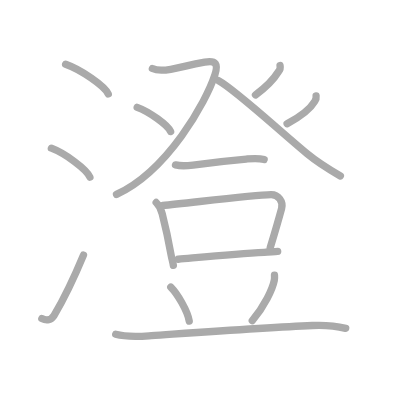
t = 0.00 s
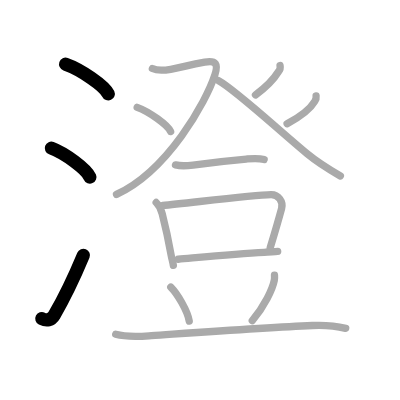
t = 3.00 s
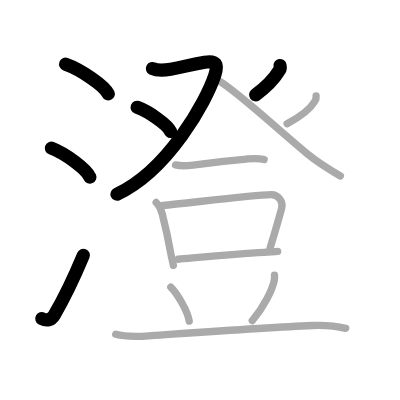
t = 6.00 s
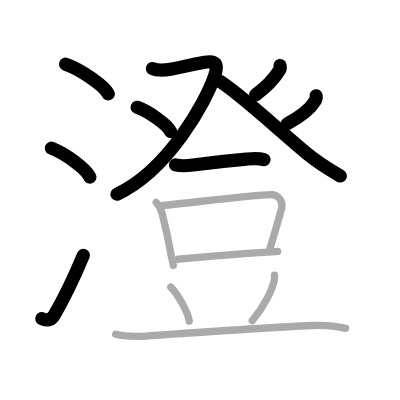
t = 9.00 s
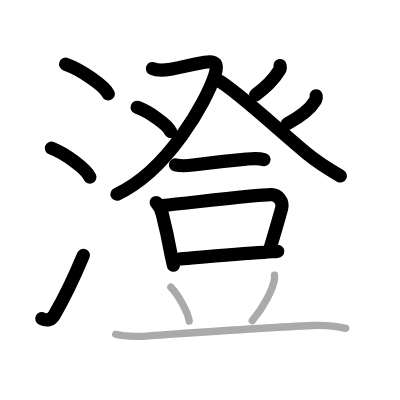
t = 12.00 s
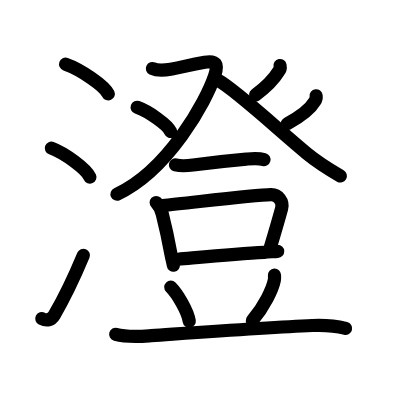
t = 15.00 s

The animated SVG that drew these frames (rendered in a browser with its animation timeline set to each time). Animation: 15 SMIL elements (animate=15); one cycle of 15.00 s.

<?xml version="1.0" standalone="no"?>
<!DOCTYPE svg PUBLIC "-//W3C//DTD SVG 1.1//EN"   "http://www.w3.org/Graphics/SVG/1.1/DTD/svg11.dtd">
<svg width="400px" height="400px"  version="1.1" xmlns="http://www.w3.org/2000/svg">
  <defs>
    <marker id="Triangle" viewBox="0 0 10 10" refX="0" refY="5" markerUnits="strokeWidth" markerWidth="3" style="stroke-opacity:0%;fill:#aaaaaa;" markerHeight="2" orient="auto">
      <path d="M 0 0 L 10 5 L 0 10 z" />
    </marker>
    
    <marker id="Arrow" viewBox="0 0 10 10" refX="5" refY="5" markerUnits="strokeWidth" markerWidth="1.8" style="stroke-opacity:0%;fill:#770000;" markerHeight="2" orient="auto">
      <path d="M 0 4 L 6 4 L 4 1 L 10 5 L 4 9 L 6 6 L 0 6 z" />
        <circle cx="5" cy="5" r="5" />
      </marker>
    
    <marker id="TriangleRed" viewBox="0 0 10 10" refX="0" refY="5" markerUnits="strokeWidth" markerWidth="3" style="stroke-opacity:0%;fill:#CC0000;" markerHeight="2" orient="auto">
      <path d="M 0 0 L 10 5 L 0 10 z" />
    </marker>
    
    <marker id="ArrowRed" viewBox="0 0 10 10" refX="5" refY="5" markerUnits="strokeWidth" markerWidth="1.8" style="stroke-opacity:0%;fill:#CC0000;" markerHeight="2" orient="auto">
      <path d="M 0 4 L 6 4 L 4 1 L 10 5 L 4 9 L 6 6 L 0 6 z" />
        <circle cx="5" cy="5" r="5" />
      </marker>
    
  </defs>
  
  <path style="fill:#ffffff; fill-opacity:100%; fill-rule:evenodd; stroke-width:0;" d="M 0 0 L 400px 0 L 400px 400px L 0 400px L 0 0" />

  <g transform="scale(3.6697247706422 3.6697247706422)">
<path style="fill:none; fill-opacity:0%; fill-rule:evenodd; stroke:#aaaaaa; stroke-opacity:100%; stroke-width: 1.5pt; stroke-linejoin:round; stroke-linecap:round;" d="M17.88 17.5c4.1 1.43 10.6 5.87 11.62 8.09"></path>
<path style="fill:none; fill-opacity:0%; fill-rule:evenodd; stroke:#aaaaaa; stroke-opacity:100%; stroke-width: 1.5pt; stroke-linejoin:round; stroke-linecap:round;" d="M14 40.38c3.71 1.39 9.57 5.71 10.5 7.88"></path>
<path style="fill:none; fill-opacity:0%; fill-rule:evenodd; stroke:#aaaaaa; stroke-opacity:100%; stroke-width: 1.5pt; stroke-linejoin:round; stroke-linecap:round;" d="M11.4 86.82c1.27 0.65 2.59 0.43 3.35-0.87c2.75-4.7 5.5-10.45 8-16.45"></path>
<path style="fill:none; fill-opacity:0%; fill-rule:evenodd; stroke:#aaaaaa; stroke-opacity:100%; stroke-width: 1.5pt; stroke-linejoin:round; stroke-linecap:round;" d="M41.53 18.67c1.57 0.76 3.36 0.48 4.99 0.21c3.64-0.6 4.56-1.13 9.26-1.93c3.12-0.54 3.75 0.48 2.75 3.55c-2.35 7.19-12.78 26-26.78 32.47"></path>
<path style="fill:none; fill-opacity:0%; fill-rule:evenodd; stroke:#aaaaaa; stroke-opacity:100%; stroke-width: 1.5pt; stroke-linejoin:round; stroke-linecap:round;" d="M37.38 29.25c3.22 1.16 8.31 4.78 9.11 6.59"></path>
<path style="fill:none; fill-opacity:0%; fill-rule:evenodd; stroke:#aaaaaa; stroke-opacity:100%; stroke-width: 1.5pt; stroke-linejoin:round; stroke-linecap:round;" d="M76.31 17.85c0.1 0.51-0.02 1.2-0.36 1.57c-1.24 2.03-2.89 3.92-6.33 6.45"></path>
<path style="fill:none; fill-opacity:0%; fill-rule:evenodd; stroke:#aaaaaa; stroke-opacity:100%; stroke-width: 1.5pt; stroke-linejoin:round; stroke-linecap:round;" d="M59.58 21.99c4.4 2.35 16.44 13.51 24.09 19.86c2.75 2.28 6 4.3 9.08 6.1"></path>
<path style="fill:none; fill-opacity:0%; fill-rule:evenodd; stroke:#aaaaaa; stroke-opacity:100%; stroke-width: 1.5pt; stroke-linejoin:round; stroke-linecap:round;" d="M86.14 26.12c0.07 0.54-0.04 1.03-0.35 1.47c-1 1.71-3.84 4.14-7.55 6.14"></path>
<path style="fill:none; fill-opacity:0%; fill-rule:evenodd; stroke:#aaaaaa; stroke-opacity:100%; stroke-width: 1.5pt; stroke-linejoin:round; stroke-linecap:round;" d="M47.82 44.94c1.8 0.44 3.3 0.24 4.79 0.03c5.5-0.77 10.04-1.24 14.51-1.63c1.65-0.14 3.24-0.31 4.86 0.14"></path>
<path style="fill:none; fill-opacity:0%; fill-rule:evenodd; stroke:#aaaaaa; stroke-opacity:100%; stroke-width: 1.5pt; stroke-linejoin:round; stroke-linecap:round;" d="M42.56 55.18c0.88 0.88 1.32 1.82 1.64 3.06c0.67 2.62 1.48 5.96 2.42 11.19c0.23 1.25 0.44 1.72 0.62 2.89"></path>
<path style="fill:none; fill-opacity:0%; fill-rule:evenodd; stroke:#aaaaaa; stroke-opacity:100%; stroke-width: 1.5pt; stroke-linejoin:round; stroke-linecap:round;" d="M44.33 55.99c7.03-0.66 24.73-2.85 29.53-2.95c1.98-0.04 3.39 1.88 2.88 3.77c-0.87 3.2-1.75 6.2-3.1 10.67"></path>
<path style="fill:none; fill-opacity:0%; fill-rule:evenodd; stroke:#aaaaaa; stroke-opacity:100%; stroke-width: 1.5pt; stroke-linejoin:round; stroke-linecap:round;" d="M48.57 70.64c6-0.53 15.93-1.51 23.43-1.89c1.43-0.07 2.68-0.21 3.67-0.25"></path>
<path style="fill:none; fill-opacity:0%; fill-rule:evenodd; stroke:#aaaaaa; stroke-opacity:100%; stroke-width: 1.5pt; stroke-linejoin:round; stroke-linecap:round;" d="M46.54 78.25c1.79 1.81 4.58 6.44 5.03 9.26"></path>
<path style="fill:none; fill-opacity:0%; fill-rule:evenodd; stroke:#aaaaaa; stroke-opacity:100%; stroke-width: 1.5pt; stroke-linejoin:round; stroke-linecap:round;" d="M74.8 74.97c0.02 0.35 0.05 0.91-0.05 1.42c-0.47 2.41-2.74 7.15-6 10.99"></path>
<path style="fill:none; fill-opacity:0%; fill-rule:evenodd; stroke:#aaaaaa; stroke-opacity:100%; stroke-width: 1.5pt; stroke-linejoin:round; stroke-linecap:round;" d="M31.53 91.1c3.34 0.9 6.74 0.57 9.72 0.36c12.04-0.82 31.58-2.22 43.87-2.76c3.03-0.13 6.11 0.05 9.08 0.78"></path>

<path style="fill:none; fill-opacity:0%; fill-rule:evenodd; stroke:#000000; stroke-opacity:100%; stroke-width: 2.7pt; stroke-linejoin:round; stroke-linecap:round;" d="M17.88 17.5c4.1 1.43 10.6 5.87 11.62 8.09" pathLength="100" stroke-dashoffset="100" stroke-dasharray="100 105"><animate id="dashAnim1" attributeName="stroke-dashoffset" from="100" to="0" dur="1s" calcMode="linear" fill="freeze"/></path>
<path style="fill:none; fill-opacity:0%; fill-rule:evenodd; stroke:#000000; stroke-opacity:100%; stroke-width: 2.7pt; stroke-linejoin:round; stroke-linecap:round;" d="M14 40.38c3.71 1.39 9.57 5.71 10.5 7.88" pathLength="100" stroke-dashoffset="100" stroke-dasharray="100 105"><animate id="dashAnim2" attributeName="stroke-dashoffset" from="100" to="0" dur="1s" calcMode="linear" begin="dashAnim1.end" fill="freeze"/></path>
<path style="fill:none; fill-opacity:0%; fill-rule:evenodd; stroke:#000000; stroke-opacity:100%; stroke-width: 2.7pt; stroke-linejoin:round; stroke-linecap:round;" d="M11.4 86.82c1.27 0.65 2.59 0.43 3.35-0.87c2.75-4.7 5.5-10.45 8-16.45" pathLength="100" stroke-dashoffset="100" stroke-dasharray="100 105"><animate id="dashAnim3" attributeName="stroke-dashoffset" from="100" to="0" dur="1s" calcMode="linear" begin="dashAnim2.end" fill="freeze"/></path>
<path style="fill:none; fill-opacity:0%; fill-rule:evenodd; stroke:#000000; stroke-opacity:100%; stroke-width: 2.7pt; stroke-linejoin:round; stroke-linecap:round;" d="M41.53 18.67c1.57 0.76 3.36 0.48 4.99 0.21c3.64-0.6 4.56-1.13 9.26-1.93c3.12-0.54 3.75 0.48 2.75 3.55c-2.35 7.19-12.78 26-26.78 32.47" pathLength="100" stroke-dashoffset="100" stroke-dasharray="100 105"><animate id="dashAnim4" attributeName="stroke-dashoffset" from="100" to="0" dur="1s" calcMode="linear" begin="dashAnim3.end" fill="freeze"/></path>
<path style="fill:none; fill-opacity:0%; fill-rule:evenodd; stroke:#000000; stroke-opacity:100%; stroke-width: 2.7pt; stroke-linejoin:round; stroke-linecap:round;" d="M37.38 29.25c3.22 1.16 8.31 4.78 9.11 6.59" pathLength="100" stroke-dashoffset="100" stroke-dasharray="100 105"><animate id="dashAnim5" attributeName="stroke-dashoffset" from="100" to="0" dur="1s" calcMode="linear" begin="dashAnim4.end" fill="freeze"/></path>
<path style="fill:none; fill-opacity:0%; fill-rule:evenodd; stroke:#000000; stroke-opacity:100%; stroke-width: 2.7pt; stroke-linejoin:round; stroke-linecap:round;" d="M76.31 17.85c0.1 0.51-0.02 1.2-0.36 1.57c-1.24 2.03-2.89 3.92-6.33 6.45" pathLength="100" stroke-dashoffset="100" stroke-dasharray="100 105"><animate id="dashAnim6" attributeName="stroke-dashoffset" from="100" to="0" dur="1s" calcMode="linear" begin="dashAnim5.end" fill="freeze"/></path>
<path style="fill:none; fill-opacity:0%; fill-rule:evenodd; stroke:#000000; stroke-opacity:100%; stroke-width: 2.7pt; stroke-linejoin:round; stroke-linecap:round;" d="M59.58 21.99c4.4 2.35 16.44 13.51 24.09 19.86c2.75 2.28 6 4.3 9.08 6.1" pathLength="100" stroke-dashoffset="100" stroke-dasharray="100 105"><animate id="dashAnim7" attributeName="stroke-dashoffset" from="100" to="0" dur="1s" calcMode="linear" begin="dashAnim6.end" fill="freeze"/></path>
<path style="fill:none; fill-opacity:0%; fill-rule:evenodd; stroke:#000000; stroke-opacity:100%; stroke-width: 2.7pt; stroke-linejoin:round; stroke-linecap:round;" d="M86.14 26.12c0.07 0.54-0.04 1.03-0.35 1.47c-1 1.71-3.84 4.14-7.55 6.14" pathLength="100" stroke-dashoffset="100" stroke-dasharray="100 105"><animate id="dashAnim8" attributeName="stroke-dashoffset" from="100" to="0" dur="1s" calcMode="linear" begin="dashAnim7.end" fill="freeze"/></path>
<path style="fill:none; fill-opacity:0%; fill-rule:evenodd; stroke:#000000; stroke-opacity:100%; stroke-width: 2.7pt; stroke-linejoin:round; stroke-linecap:round;" d="M47.82 44.94c1.8 0.44 3.3 0.24 4.79 0.03c5.5-0.77 10.04-1.24 14.51-1.63c1.65-0.14 3.24-0.31 4.86 0.14" pathLength="100" stroke-dashoffset="100" stroke-dasharray="100 105"><animate id="dashAnim9" attributeName="stroke-dashoffset" from="100" to="0" dur="1s" calcMode="linear" begin="dashAnim8.end" fill="freeze"/></path>
<path style="fill:none; fill-opacity:0%; fill-rule:evenodd; stroke:#000000; stroke-opacity:100%; stroke-width: 2.7pt; stroke-linejoin:round; stroke-linecap:round;" d="M42.56 55.18c0.88 0.88 1.32 1.82 1.64 3.06c0.67 2.62 1.48 5.96 2.42 11.19c0.23 1.25 0.44 1.72 0.62 2.89" pathLength="100" stroke-dashoffset="100" stroke-dasharray="100 105"><animate id="dashAnim10" attributeName="stroke-dashoffset" from="100" to="0" dur="1s" calcMode="linear" begin="dashAnim9.end" fill="freeze"/></path>
<path style="fill:none; fill-opacity:0%; fill-rule:evenodd; stroke:#000000; stroke-opacity:100%; stroke-width: 2.7pt; stroke-linejoin:round; stroke-linecap:round;" d="M44.33 55.99c7.03-0.66 24.73-2.85 29.53-2.95c1.98-0.04 3.39 1.88 2.88 3.77c-0.87 3.2-1.75 6.2-3.1 10.67" pathLength="100" stroke-dashoffset="100" stroke-dasharray="100 105"><animate id="dashAnim11" attributeName="stroke-dashoffset" from="100" to="0" dur="1s" calcMode="linear" begin="dashAnim10.end" fill="freeze"/></path>
<path style="fill:none; fill-opacity:0%; fill-rule:evenodd; stroke:#000000; stroke-opacity:100%; stroke-width: 2.7pt; stroke-linejoin:round; stroke-linecap:round;" d="M48.57 70.64c6-0.53 15.93-1.51 23.43-1.89c1.43-0.07 2.68-0.21 3.67-0.25" pathLength="100" stroke-dashoffset="100" stroke-dasharray="100 105"><animate id="dashAnim12" attributeName="stroke-dashoffset" from="100" to="0" dur="1s" calcMode="linear" begin="dashAnim11.end" fill="freeze"/></path>
<path style="fill:none; fill-opacity:0%; fill-rule:evenodd; stroke:#000000; stroke-opacity:100%; stroke-width: 2.7pt; stroke-linejoin:round; stroke-linecap:round;" d="M46.54 78.25c1.79 1.81 4.58 6.44 5.03 9.26" pathLength="100" stroke-dashoffset="100" stroke-dasharray="100 105"><animate id="dashAnim13" attributeName="stroke-dashoffset" from="100" to="0" dur="1s" calcMode="linear" begin="dashAnim12.end" fill="freeze"/></path>
<path style="fill:none; fill-opacity:0%; fill-rule:evenodd; stroke:#000000; stroke-opacity:100%; stroke-width: 2.7pt; stroke-linejoin:round; stroke-linecap:round;" d="M74.8 74.97c0.02 0.35 0.05 0.91-0.05 1.42c-0.47 2.41-2.74 7.15-6 10.99" pathLength="100" stroke-dashoffset="100" stroke-dasharray="100 105"><animate id="dashAnim14" attributeName="stroke-dashoffset" from="100" to="0" dur="1s" calcMode="linear" begin="dashAnim13.end" fill="freeze"/></path>
<path style="fill:none; fill-opacity:0%; fill-rule:evenodd; stroke:#000000; stroke-opacity:100%; stroke-width: 2.7pt; stroke-linejoin:round; stroke-linecap:round;" d="M31.53 91.1c3.34 0.9 6.74 0.57 9.72 0.36c12.04-0.82 31.58-2.22 43.87-2.76c3.03-0.13 6.11 0.05 9.08 0.78" pathLength="100" stroke-dashoffset="100" stroke-dasharray="100 105"><animate id="dashAnim15" attributeName="stroke-dashoffset" from="100" to="0" dur="1s" calcMode="linear" begin="dashAnim14.end" fill="freeze"/></path>

</g>

</svg>  
          
